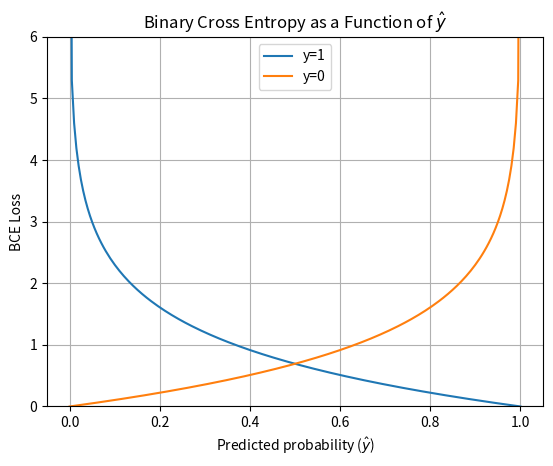

Write Python code to recreate this figure.
import numpy as np
import matplotlib.pyplot as plt

p = np.linspace(1e-6, 1 - 1e-6, 200)
bce_y1 = -np.log(p)  # when y = 1
bce_y0 = -np.log(1 - p)  # when y = 0

plt.plot(p, bce_y1, label="y=1")
plt.plot(p, bce_y0, label="y=0")
plt.xlabel("Predicted probability ($\\hat{y}$)")
plt.ylabel("BCE Loss")
plt.title("Binary Cross Entropy as a Function of $\\hat{y}$")
plt.ylim(0, 6)
plt.legend()
plt.grid(True)
plt.show()
